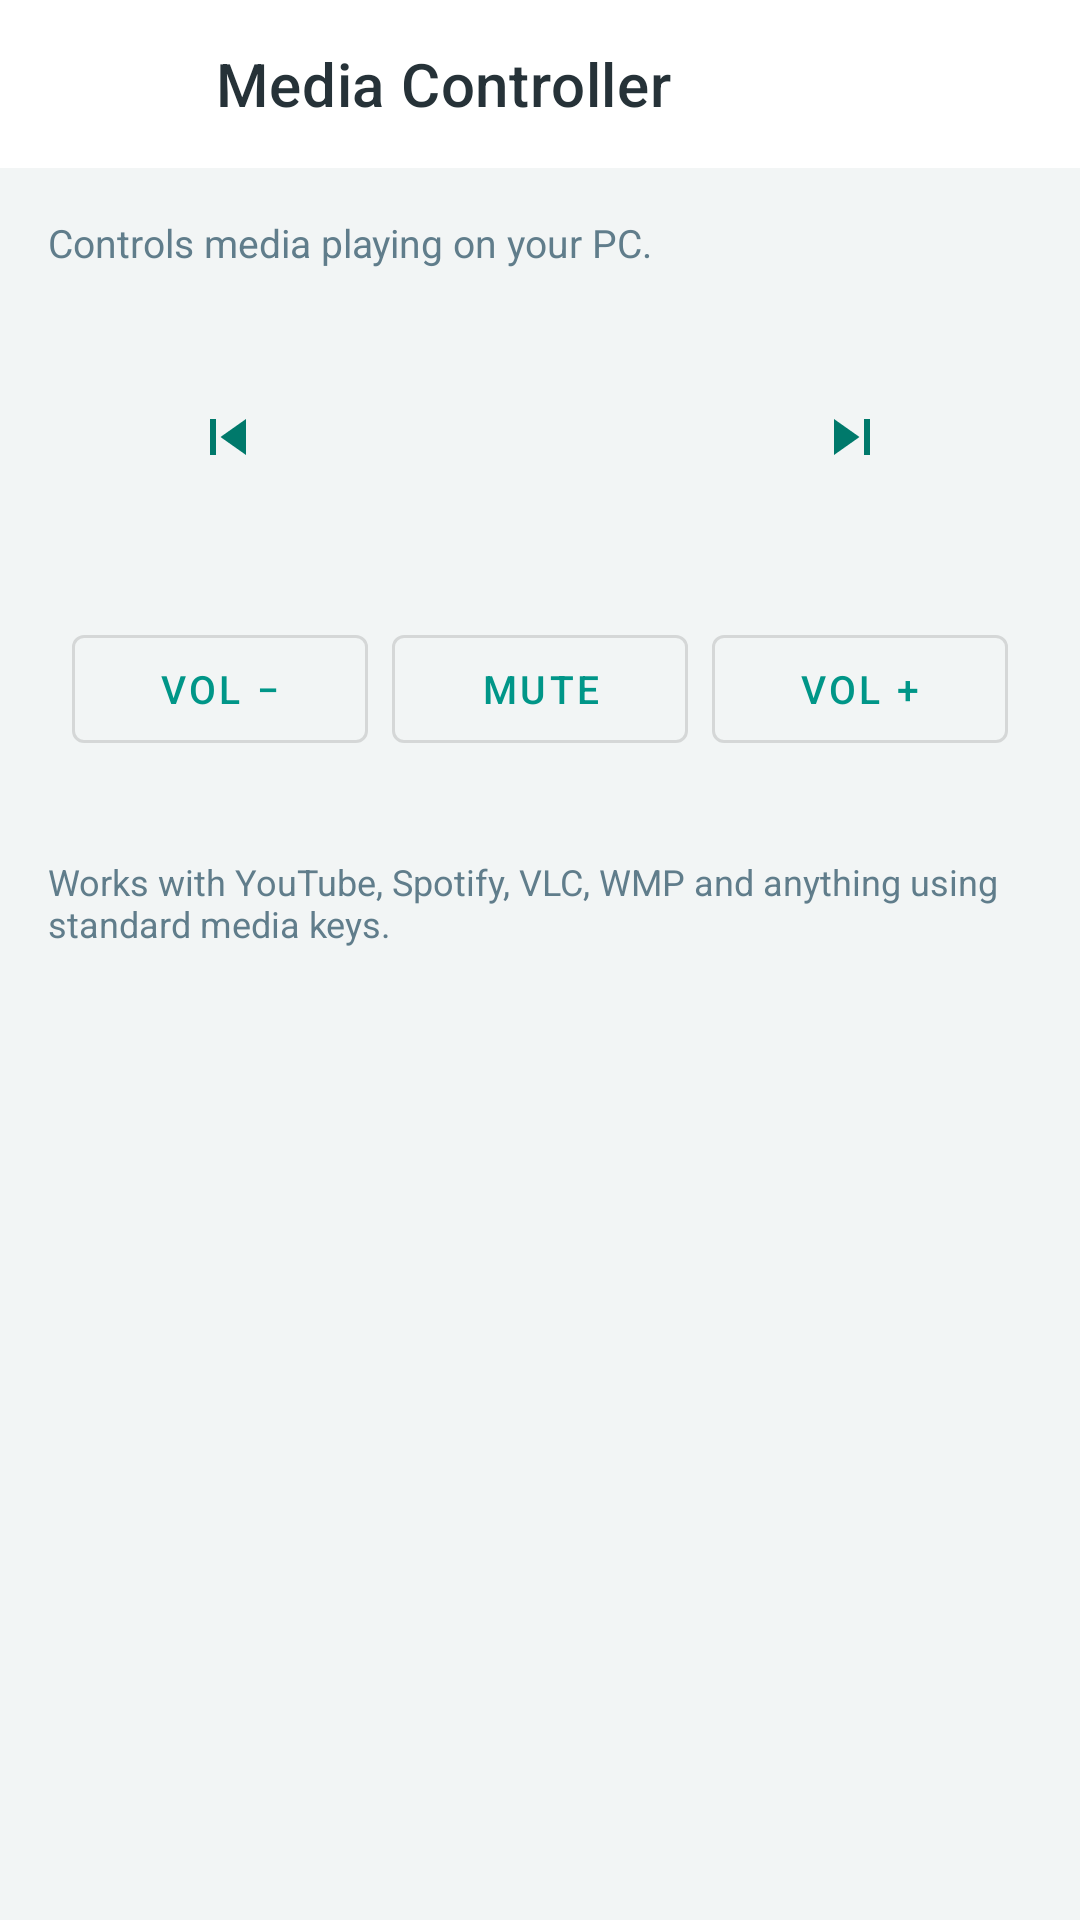

The Android layout XML behind this screen, and the referenced resources:
<!-- AndroidManifest.xml: application theme Theme.LiteLink.NoActionBar -->
<!-- res/layout/activity_media_controller.xml -->
<?xml version="1.0" encoding="utf-8"?>
<LinearLayout xmlns:android="http://schemas.android.com/apk/res/android"
    xmlns:app="http://schemas.android.com/apk/res-auto"
    android:layout_width="match_parent"
    android:layout_height="match_parent"
    android:orientation="vertical"
    android:background="@color/bg">

    <com.google.android.material.appbar.MaterialToolbar
        android:id="@+id/mediaToolbar"
        android:layout_width="match_parent"
        android:layout_height="?attr/actionBarSize"
        android:background="@color/card"
        app:title="Media Controller"
        app:navigationIcon="@drawable/ic_back"
        app:titleTextColor="@color/ink" />

    <TextView
        android:id="@+id/mediaStatus"
        android:layout_width="match_parent"
        android:layout_height="wrap_content"
        android:text="Controls media playing on your PC."
        android:textSize="13sp"
        android:textColor="@color/muted"
        android:padding="16dp" />

    <LinearLayout
        android:layout_width="match_parent"
        android:layout_height="wrap_content"
        android:orientation="horizontal"
        android:paddingHorizontal="24dp"
        android:layout_marginTop="8dp">

        <ImageButton
            android:id="@+id/mediaPrev"
            android:layout_width="0dp"
            android:layout_height="64dp"
            android:layout_weight="1"
            android:background="?attr/selectableItemBackgroundBorderless"
            android:src="@drawable/ic_skip_previous"
            android:contentDescription="Previous" />

        <ImageButton
            android:id="@+id/mediaPlayPause"
            android:layout_width="0dp"
            android:layout_height="72dp"
            android:layout_weight="1"
            android:background="?attr/selectableItemBackgroundBorderless"
            android:src="@drawable/ic_play"
            android:contentDescription="Play/Pause" />

        <ImageButton
            android:id="@+id/mediaNext"
            android:layout_width="0dp"
            android:layout_height="64dp"
            android:layout_weight="1"
            android:background="?attr/selectableItemBackgroundBorderless"
            android:src="@drawable/ic_skip_next"
            android:contentDescription="Next" />
    </LinearLayout>

    <LinearLayout
        android:layout_width="match_parent"
        android:layout_height="wrap_content"
        android:orientation="horizontal"
        android:paddingHorizontal="24dp"
        android:layout_marginTop="20dp">

        <com.google.android.material.button.MaterialButton
            android:id="@+id/mediaVolDown"
            style="@style/Widget.MaterialComponents.Button.OutlinedButton"
            android:layout_width="0dp"
            android:layout_height="wrap_content"
            android:layout_weight="1"
            android:text="Vol −"
            android:textSize="13sp" />

        <com.google.android.material.button.MaterialButton
            android:id="@+id/mediaMute"
            style="@style/Widget.MaterialComponents.Button.OutlinedButton"
            android:layout_width="0dp"
            android:layout_height="wrap_content"
            android:layout_weight="1"
            android:layout_marginStart="8dp"
            android:text="Mute"
            android:textSize="13sp" />

        <com.google.android.material.button.MaterialButton
            android:id="@+id/mediaVolUp"
            style="@style/Widget.MaterialComponents.Button.OutlinedButton"
            android:layout_width="0dp"
            android:layout_height="wrap_content"
            android:layout_weight="1"
            android:layout_marginStart="8dp"
            android:text="Vol +"
            android:textSize="13sp" />
    </LinearLayout>

    <TextView
        android:id="@+id/mediaNote"
        android:layout_width="match_parent"
        android:layout_height="wrap_content"
        android:text="Works with YouTube, Spotify, VLC, WMP and anything using standard media keys."
        android:textSize="12sp"
        android:textColor="@color/muted"
        android:padding="16dp"
        android:layout_marginTop="16dp" />
</LinearLayout>
<!-- resources referenced by this layout -->
<resources>
  <color name="bg">#F2F5F5</color>
  <color name="card">#FFFFFF</color>
  <color name="ink">#263238</color>
  <color name="muted">#607D8B</color>
  <!-- drawable ic_back (drawable) -->
  <?xml version="1.0" encoding="utf-8"?>
  <vector xmlns:android="http://schemas.android.com/apk/res/android"
      android:width="24dp" android:height="24dp"
      android:viewportWidth="24" android:viewportHeight="24">
      <path android:fillColor="#FFFFFF"
          android:pathData="M20,11L7.83,11l5.59,-5.59L12,4l-8,8 8,8 1.41,-1.41L7.83,13L20,13v-2z" />
  </vector>
  <!-- drawable ic_skip_next (drawable) -->
  <?xml version="1.0" encoding="utf-8"?>
  <vector xmlns:android="http://schemas.android.com/apk/res/android"
      android:width="24dp"
      android:height="24dp"
      android:viewportWidth="24"
      android:viewportHeight="24"
      android:tint="@color/teal_700">
      <path
          android:fillColor="@color/teal_700"
          android:pathData="M16,6h2v12h-2zM6,18l8.5,-6L6,6z" />
  </vector>
  <!-- drawable ic_skip_previous (drawable) -->
  <?xml version="1.0" encoding="utf-8"?>
  <vector xmlns:android="http://schemas.android.com/apk/res/android"
      android:width="24dp"
      android:height="24dp"
      android:viewportWidth="24"
      android:viewportHeight="24"
      android:tint="@color/teal_700">
      <path
          android:fillColor="@color/teal_700"
          android:pathData="M6,6h2v12L6,18zM9.5,12l8.5,6L18,6z" />
  </vector>
  <style name="Theme.LiteLink.NoActionBar">
          <item name="windowActionBar">false</item>
          <item name="windowNoTitle">true</item>
      </style>
  <color name="teal_700">#00796B</color>
</resources>
